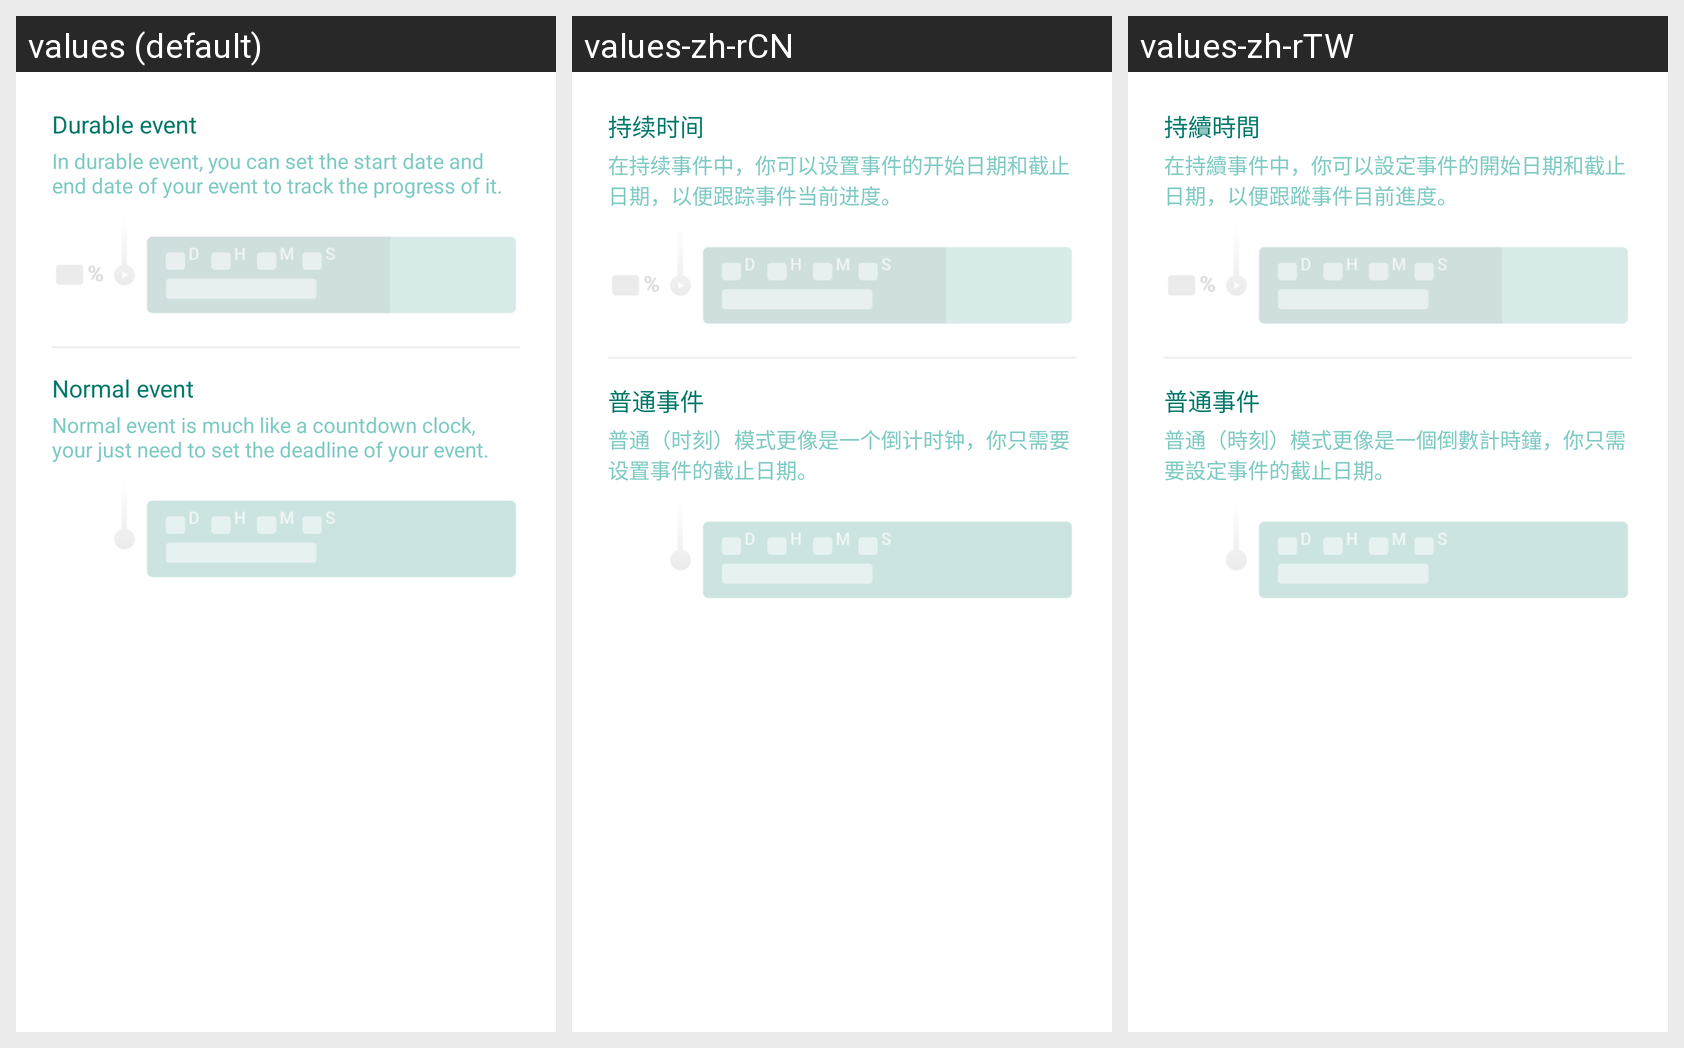

This grid shows one Android layout under several languages. Give, for every string resource on the screen, its name, the default text and each shown locale's text.
Android screen res/layout/dialog_about_durable_event.xml rendered under 3 locales, left to right: values (default), values-zh-rCN, values-zh-rTW. Device: Nexus 5 (rendered at 1080×1920; each locale shown at half size, 540×960, under a caption strip naming it); theme AppTheme.
Strings drawn on this screen, with the default value and each locale's value (text and hints the layout hard-codes appear in the picture but are not listed):

durable_event
  values: Durable event
  values-zh-rCN: 持续时间
  values-zh-rTW: 持續時間

durable_event_summary
  values: In durable event, you can set the start date and end date of your event to track the progress of it.
  values-zh-rCN: 在持续事件中，你可以设置事件的开始日期和截止日期，以便跟踪事件当前进度。
  values-zh-rTW: 在持續事件中，你可以設定事件的開始日期和截止日期，以便跟蹤事件目前進度。

normal_event
  values: Normal event
  values-zh-rCN: 普通事件
  values-zh-rTW: 普通事件

normal_event_summary
  values: Normal event is much like a countdown clock, your just need to set the deadline of your event.
  values-zh-rCN: 普通（时刻）模式更像是一个倒计时钟，你只需要设置事件的截止日期。
  values-zh-rTW: 普通（時刻）模式更像是一個倒數計時鐘，你只需要設定事件的截止日期。
